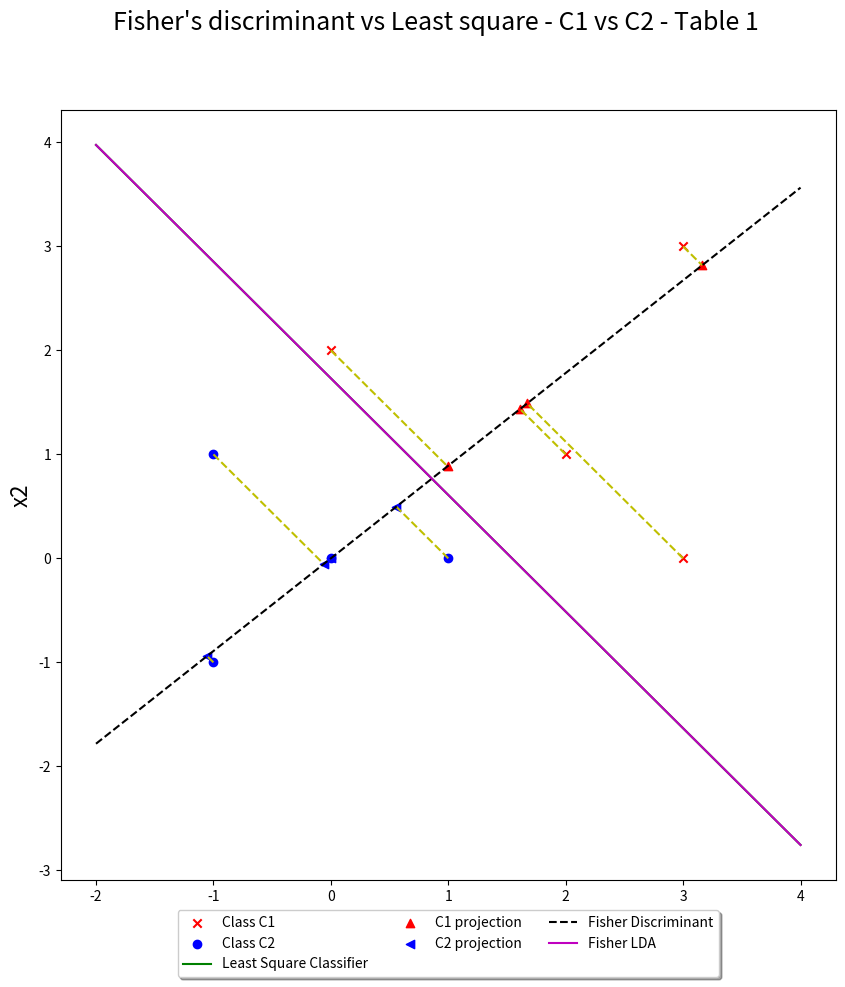
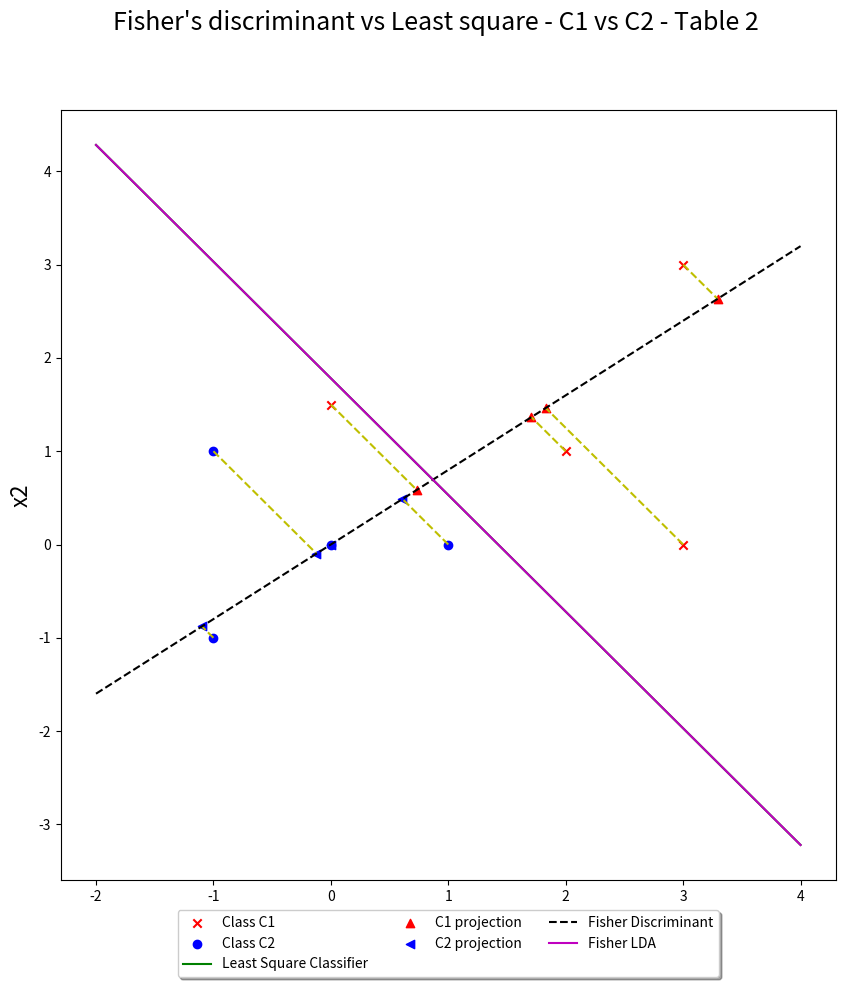

The matplotlib source for these figures, in order:
import numpy as np
import csv 
import matplotlib.pyplot as plt

def LSC_binary_classification(X, Y):
	'''
	Find the weight using
	least square method
	as W = (X.T * X)^(-1) * X.T * Y
	'''
	bias = np.ones((X.shape[0],1))
	X_augmented = np.concatenate((bias, X),axis=1)
	W = np.dot(np.linalg.pinv(np.dot(X_augmented.T, X_augmented)), np.dot(X_augmented.T, Y))
	return W

def FisherLDA_binary_classification(X, Y):
	'''
	Find the direction of projection which
	maximises the class separation, the projected points
	and the weights of the classifier
	Direction of projection = S_W ^ -1 * (mean1 - mean0)
	'''
	dataset = np.concatenate((X, Y), axis=1)
	classes = np.unique(Y)
	class_mean = []
	num_of_dim = 1
	for c in classes:
		class_mean.append(((1 / len(Y[Y==c])) * np.sum(dataset[dataset[:, -1]==c], axis = 0))[:-1])
	X_class1 = dataset[dataset[:, -1]==classes[0]]
	X_class2 = dataset[dataset[:, -1]==classes[1]]
	zero_mean_X_1 = X_class1[:, :-1] - class_mean[0]
	zero_mean_X_2 = X_class2[:, :-1] - class_mean[1]
	 # Using Fisher's LDA formula
	within_class_scatter = np.dot(zero_mean_X_1.T, zero_mean_X_1) + np.dot(zero_mean_X_2.T, zero_mean_X_2)
	W = np.dot(np.linalg.inv(within_class_scatter), (class_mean[1] - class_mean[0]))
	W = W / np.linalg.norm(W) # Unit vector along the direction of projection
	projected_data_scalar = np.dot(X, W) # Magnitude of the projected points
	projections = np.multiply(W.reshape(1,W.shape[0]), 
		projected_data_scalar.reshape(projected_data_scalar.shape[0], 1)) # Magnitude * Unit vector gives the actual vector
	weight = LSC_binary_classification(projections, Y) # Classify the projected 1-D points using least square method
	return projections, W, weight

def classify_LSC_LDA(X, Y, dataset_name):
	'''
	Compare two classifiers using 
	1. Least square method
	2. Fisher LDA
	'''
	x_line = np.linspace(-2, 4)
	plt.figure(figsize=(10,10))
	plt.suptitle("Fisher's discriminant vs Least square - C1 vs C2 - " + dataset_name, fontsize = 18)
	plt.xlabel("x1", fontsize = 16)
	plt.ylabel("x2", fontsize = 16)
	plt.scatter(X[:4, 0], X[:4, 1], c='r', marker='x', label='Class C1')
	plt.scatter(X[4:, 0], X[4:, 1], c='b', marker='o', label='Class C2')
	# Plot Least Square Method
	LSC_weights = LSC_binary_classification(X, Y)
	boundary_LSC = -LSC_weights[0] / LSC_weights[2] - (LSC_weights[1] / LSC_weights[2]) * x_line
	plt.plot(x_line, boundary_LSC, color='g', label='Least Square Classifier')
	# Plot LDA
	projections, direction, LDA_weights = FisherLDA_binary_classification(X, Y)
	direction_line = (direction[1] / direction[0]) * x_line
	boundary_LDA = -LDA_weights[0] / LDA_weights[2] - (LDA_weights[1] / LDA_weights[2]) * x_line
	# Plot Projections
	plt.scatter(projections[:4, 0], projections[:4, 1], c='r', marker='^', label = "C1 projection")
	plt.scatter(projections[4:, 0], projections[4:, 1], c='b', marker='<', label = "C2 projection")
	for i in range(len(projections)):
		plt.plot([X[i][0], projections[i][0]], [X[i][1], projections[i][1]], 'y--')
	# Plot Discriminant and Boundary
	plt.plot(x_line, direction_line, '--', color='black', label = "Fisher Discriminant")
	plt.plot(x_line, boundary_LDA, color='m', label = "Fisher LDA")
	plt.legend(loc='upper center', bbox_to_anchor=(0.5, -0.03), fancybox=True, shadow=True, ncol=3)

	plt.savefig(dataset_name + '.jpg', dpi = 150)
	# plt.show()
	plt.clf()

#Table 1
X = np.array([[3, 3], [3, 0], [2, 1], [0, 2], [-1, 1], [0, 0], [-1, -1], [1, 0]])
Y = np.array([[1], [1], [1], [1], [-1], [-1], [-1], [-1]])
classify_LSC_LDA(X, Y, 'Table 1')

#Table 2
X = np.array([[3, 3], [3, 0], [2, 1], [0, 1.5], [-1, 1], [0, 0], [-1, -1], [1, 0]])
Y = np.array([[1], [1], [1], [1], [-1], [-1], [-1], [-1]])
classify_LSC_LDA(X, Y, 'Table 2')
